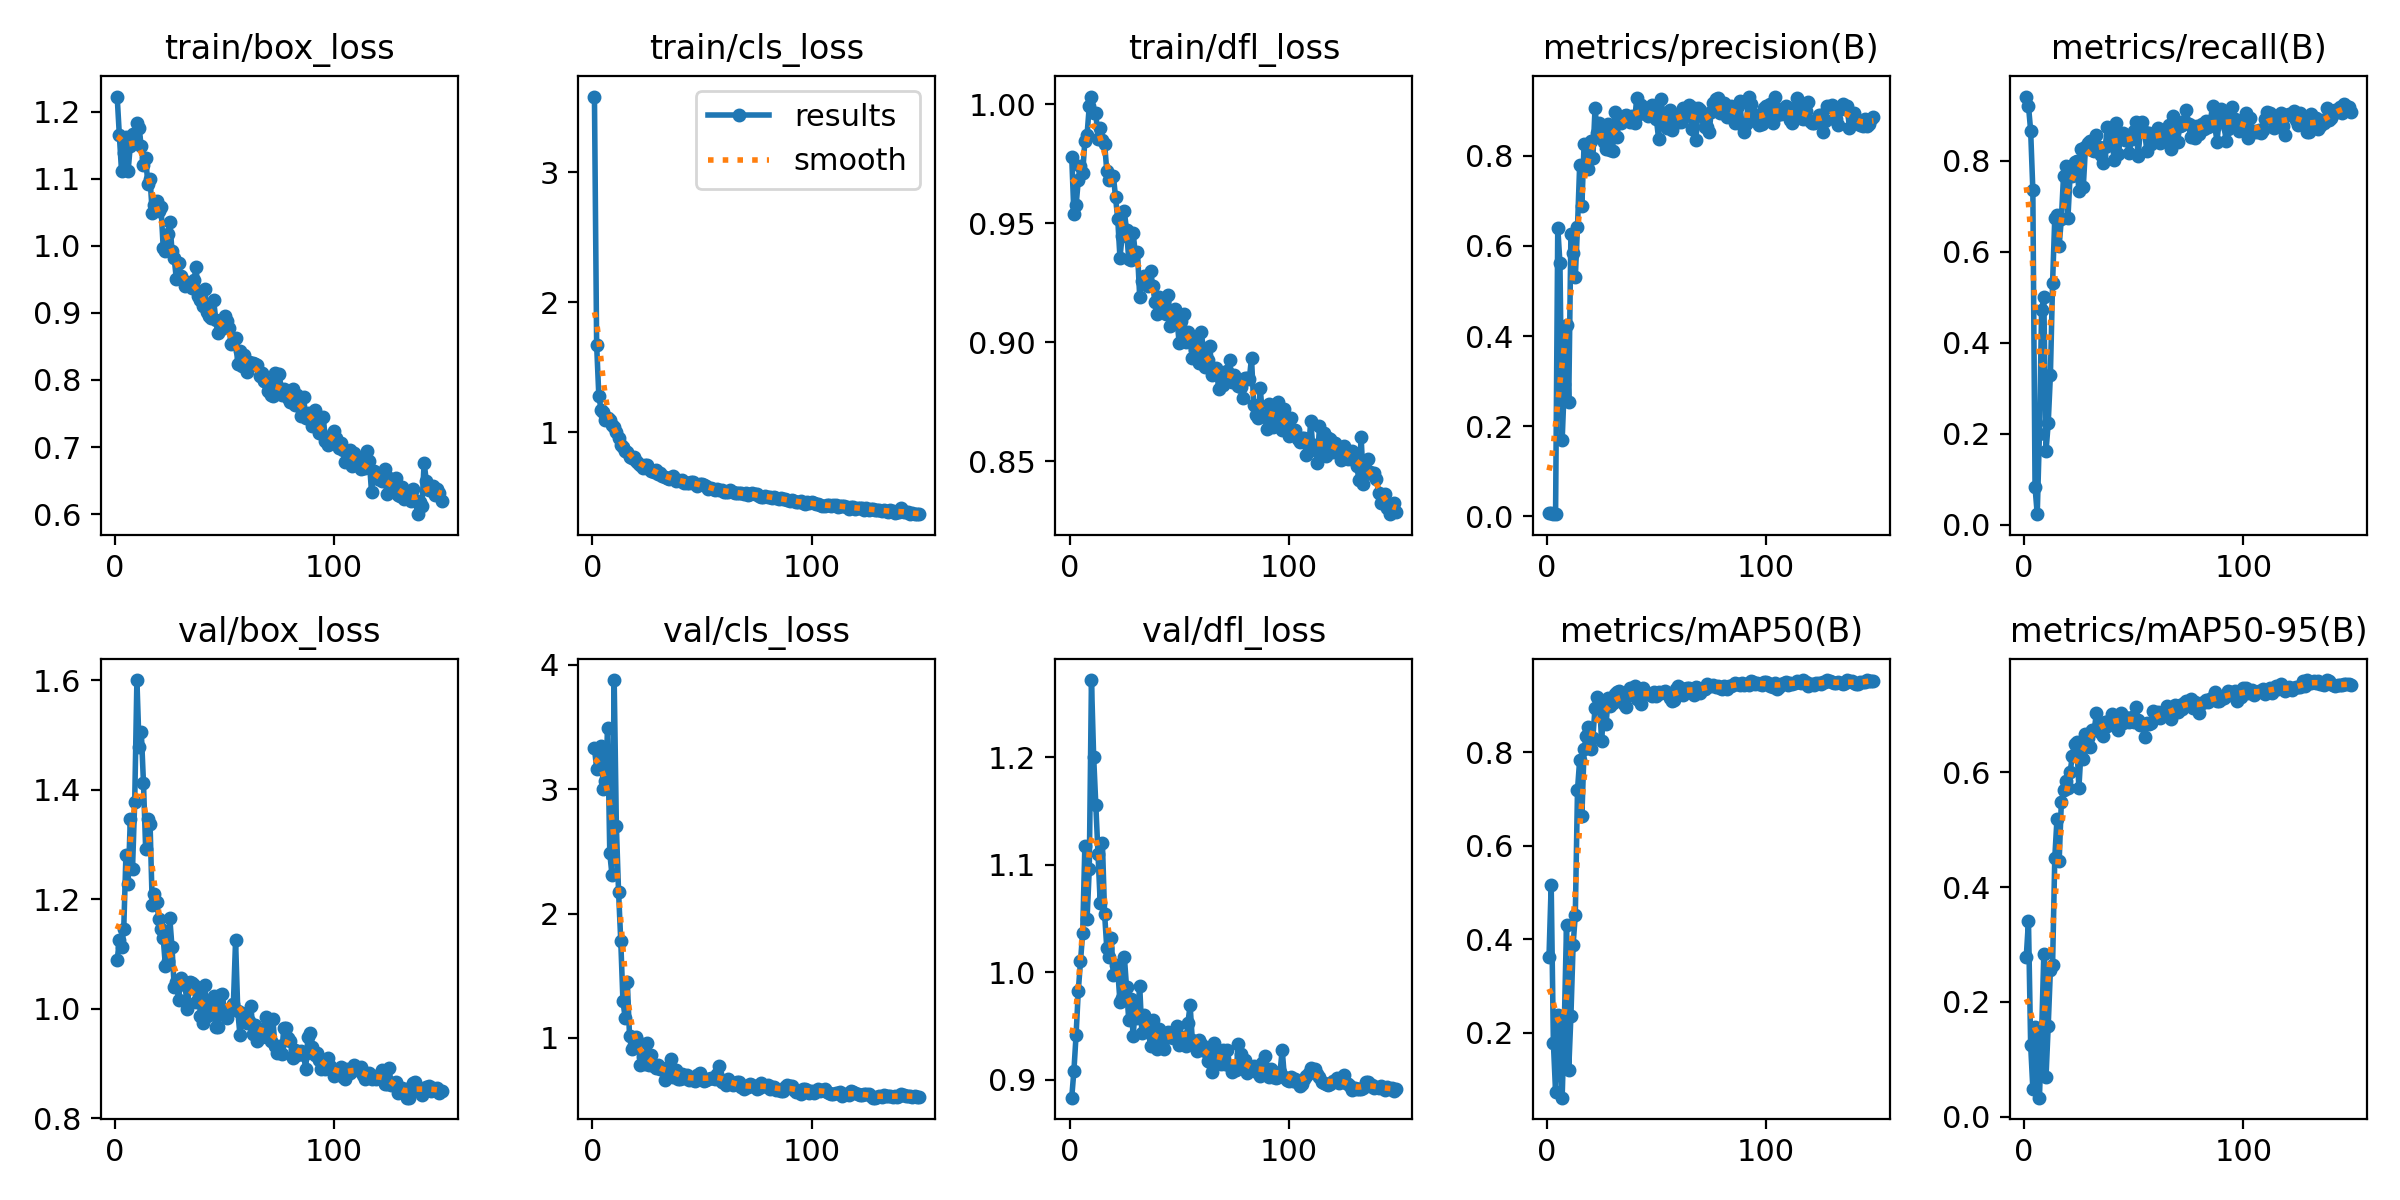

Source data for this figure (header and first rows):
epoch, train/box_loss, train/cls_loss, train/dfl_loss, metrics/precision(B), metrics/recall(B), metrics/mAP50(B), metrics/mAP50-95(B), val/box_loss, val/cls_loss, val/dfl_loss, lr/pg0, lr/pg1, lr/pg2
1, 1.223, 3.58, 0.9779, 0.00691, 0.9413, 0.3626, 0.2787, 1.089, 3.332, 0.8834, 0.0001667, 0.0001667, 0.0001667
2, 1.165, 1.672, 0.9541, 0.00723, 0.9212, 0.5172, 0.3411, 1.125, 3.164, 0.9085, 0.0003478, 0.0003478, 0.0003478
3, 1.111, 1.28, 0.9577, 0.00572, 0.8663, 0.1787, 0.1245, 1.112, 3.333, 0.9421, 0.0005264, 0.0005264, 0.0005264
4, 1.139, 1.175, 0.9682, 0.00441, 0.7351, 0.0734, 0.0489, 1.146, 3.347, 0.9829, 0.0007026, 0.0007026, 0.0007026
5, 1.162, 1.154, 0.9743, 0.6408, 0.08348, 0.238, 0.1555, 1.282, 3.005, 1.01, 0.0008764, 0.0008764, 0.0008764
6, 1.112, 1.097, 0.9712, 0.561, 0.0235, 0.167, 0.106, 1.227, 3.062, 1.037, 0.001048, 0.001048, 0.001048
7, 1.15, 1.108, 0.9847, 0.1687, 0.1988, 0.06112, 0.03296, 1.347, 3.489, 1.118, 0.001217, 0.001217, 0.001217
8, 1.167, 1.092, 0.9872, 0.2928, 0.4727, 0.2233, 0.1454, 1.256, 2.483, 1.05, 0.001383, 0.001383, 0.001383
9, 1.162, 1.053, 0.9992, 0.4247, 0.5, 0.431, 0.2831, 1.378, 2.311, 1.096, 0.001547, 0.001547, 0.001547
10, 1.183, 1.04, 1.003, 0.2535, 0.1618, 0.1212, 0.06872, 1.601, 3.877, 1.272, 0.001568, 0.001568, 0.001568
11, 1.175, 0.9989, 0.9964, 0.6266, 0.2228, 0.2364, 0.1575, 1.478, 2.701, 1.2, 0.001557, 0.001557, 0.001557
12, 1.149, 0.9598, 0.9964, 0.5832, 0.3287, 0.3885, 0.2552, 1.506, 2.175, 1.155, 0.001546, 0.001546, 0.001546
13, 1.121, 0.9055, 0.9854, 0.5306, 0.5319, 0.4523, 0.2648, 1.412, 1.781, 1.11, 0.001535, 0.001535, 0.001535
14, 1.131, 0.8899, 0.9902, 0.6423, 0.6747, 0.7198, 0.4506, 1.291, 1.296, 1.064, 0.001524, 0.001524, 0.001524
15, 1.092, 0.8546, 0.9851, 0.7802, 0.6812, 0.7846, 0.5182, 1.346, 1.162, 1.12, 0.001513, 0.001513, 0.001513
16, 1.1, 0.8468, 0.9835, 0.6892, 0.6137, 0.664, 0.4449, 1.338, 1.45, 1.054, 0.001502, 0.001502, 0.001502
17, 1.049, 0.814, 0.9719, 0.826, 0.6722, 0.8064, 0.5483, 1.189, 1.018, 1.022, 0.001491, 0.001491, 0.001491
18, 1.06, 0.8029, 0.9681, 0.783, 0.7676, 0.8351, 0.5685, 1.209, 0.9135, 1.014, 0.00148, 0.00148, 0.00148
19, 1.067, 0.8071, 0.9697, 0.77, 0.7889, 0.8535, 0.5851, 1.195, 0.9449, 1.032, 0.001469, 0.001469, 0.001469
20, 1.052, 0.7789, 0.97, 0.8335, 0.6747, 0.8064, 0.5722, 1.164, 1.011, 0.9973, 0.001458, 0.001458, 0.001458
21, 1.058, 0.7656, 0.9609, 0.7945, 0.7684, 0.8309, 0.5998, 1.146, 0.97, 1.007, 0.001447, 0.001447, 0.001447
22, 0.9966, 0.7504, 0.9517, 0.9064, 0.7663, 0.896, 0.6285, 1.129, 0.7814, 1.002, 0.001436, 0.001436, 0.001436
23, 0.9924, 0.7242, 0.9356, 0.8502, 0.7974, 0.9176, 0.65, 1.078, 0.8495, 0.9728, 0.001425, 0.001425, 0.001425
24, 1.017, 0.7471, 0.9447, 0.8728, 0.8003, 0.9102, 0.6526, 1.087, 0.7936, 0.9757, 0.001414, 0.001414, 0.001414
25, 1.036, 0.7456, 0.955, 0.8538, 0.7339, 0.8241, 0.573, 1.165, 0.9613, 1.014, 0.001403, 0.001403, 0.001403
26, 0.9929, 0.7216, 0.9471, 0.8298, 0.8267, 0.8963, 0.6387, 1.113, 0.7845, 0.9861, 0.001392, 0.001392, 0.001392
27, 0.9822, 0.7013, 0.9349, 0.815, 0.7421, 0.8598, 0.6227, 1.04, 0.8608, 0.9557, 0.001381, 0.001381, 0.001381
28, 0.95, 0.6918, 0.9347, 0.8702, 0.8293, 0.916, 0.6665, 1.05, 0.7774, 0.9755, 0.00137, 0.00137, 0.00137
29, 0.9745, 0.7136, 0.946, 0.813, 0.8391, 0.8983, 0.6596, 1.016, 0.7574, 0.9404, 0.001359, 0.001359, 0.001359
30, 0.9554, 0.6801, 0.9374, 0.81, 0.8441, 0.9061, 0.6443, 1.056, 0.7824, 0.9664, 0.001348, 0.001348, 0.001348
31, 0.9493, 0.6876, 0.9378, 0.8979, 0.8242, 0.9257, 0.6737, 1.049, 0.748, 0.9574, 0.001337, 0.001337, 0.001337
32, 0.9402, 0.6637, 0.9192, 0.8427, 0.8209, 0.9287, 0.6734, 1.043, 0.7579, 0.9877, 0.001326, 0.001326, 0.001326
33, 0.944, 0.6595, 0.9259, 0.8802, 0.8563, 0.932, 0.7038, 0.9996, 0.6634, 0.9437, 0.001315, 0.001315, 0.001315
34, 0.9452, 0.6505, 0.9278, 0.873, 0.8312, 0.9165, 0.6819, 1.049, 0.7217, 0.9601, 0.001304, 0.001304, 0.001304
35, 0.937, 0.6422, 0.9266, 0.8878, 0.8137, 0.9027, 0.6694, 1.047, 0.7661, 0.9527, 0.001293, 0.001293, 0.001293
36, 0.9485, 0.6512, 0.9236, 0.8916, 0.7954, 0.8966, 0.6638, 1.043, 0.8284, 0.9449, 0.001282, 0.001282, 0.001282
37, 0.9679, 0.662, 0.9299, 0.8859, 0.8301, 0.9238, 0.6883, 1.013, 0.6852, 0.9311, 0.001271, 0.001271, 0.001271
38, 0.925, 0.6264, 0.9235, 0.8748, 0.8741, 0.937, 0.6814, 1.038, 0.7424, 0.9553, 0.00126, 0.00126, 0.00126
39, 0.9193, 0.6354, 0.9168, 0.8878, 0.8349, 0.9374, 0.6913, 0.9875, 0.6678, 0.9352, 0.001249, 0.001249, 0.001249
40, 0.9108, 0.6243, 0.9117, 0.8739, 0.8698, 0.9424, 0.7024, 0.9734, 0.6732, 0.9284, 0.001238, 0.001238, 0.001238
41, 0.9351, 0.6301, 0.919, 0.9277, 0.8013, 0.9138, 0.6842, 1.043, 0.709, 0.9468, 0.001227, 0.001227, 0.001227
42, 0.9016, 0.612, 0.914, 0.8934, 0.883, 0.9329, 0.6955, 0.986, 0.6784, 0.9384, 0.001216, 0.001216, 0.001216
43, 0.8954, 0.6122, 0.9174, 0.9137, 0.8153, 0.9046, 0.6738, 0.9883, 0.706, 0.9287, 0.001205, 0.001205, 0.001205
44, 0.8924, 0.611, 0.9117, 0.8983, 0.853, 0.9372, 0.7039, 1.013, 0.663, 0.9386, 0.001194, 0.001194, 0.001194
45, 0.9187, 0.6198, 0.9197, 0.8941, 0.8605, 0.9296, 0.6861, 1.023, 0.6747, 0.9449, 0.001183, 0.001183, 0.001183
46, 0.889, 0.6193, 0.9069, 0.8874, 0.845, 0.9243, 0.6966, 0.9663, 0.6592, 0.9414, 0.001172, 0.001172, 0.001172
47, 0.8697, 0.6047, 0.9086, 0.8943, 0.8448, 0.9255, 0.6907, 0.9658, 0.6511, 0.9385, 0.001161, 0.001161, 0.001161
48, 0.8747, 0.5899, 0.9141, 0.9126, 0.8177, 0.9216, 0.6869, 1.025, 0.7033, 0.9457, 0.00115, 0.00115, 0.00115
49, 0.8826, 0.6005, 0.9098, 0.8952, 0.8476, 0.9285, 0.696, 1.026, 0.7185, 0.9503, 0.001139, 0.001139, 0.001139
50, 0.8958, 0.6018, 0.8997, 0.8807, 0.8646, 0.9205, 0.6883, 0.9904, 0.679, 0.9327, 0.001128, 0.001128, 0.001128
51, 0.8872, 0.5926, 0.9088, 0.8375, 0.8857, 0.9289, 0.7141, 0.9835, 0.6517, 0.9389, 0.001117, 0.001117, 0.001117
52, 0.8773, 0.589, 0.9119, 0.9268, 0.8107, 0.9263, 0.6919, 0.9957, 0.6588, 0.9398, 0.001106, 0.001106, 0.001106
53, 0.854, 0.5656, 0.8999, 0.894, 0.8646, 0.9284, 0.683, 0.9991, 0.6697, 0.9313, 0.001095, 0.001095, 0.001095
54, 0.8561, 0.5738, 0.9042, 0.8774, 0.8843, 0.9308, 0.6817, 1.008, 0.6813, 0.9531, 0.001084, 0.001084, 0.001084
55, 0.863, 0.5655, 0.9018, 0.8613, 0.8623, 0.9261, 0.661, 1.125, 0.6776, 0.9695, 0.001073, 0.001073, 0.001073
56, 0.8238, 0.5533, 0.8933, 0.9026, 0.8226, 0.9168, 0.6857, 0.9963, 0.6689, 0.9367, 0.001062, 0.001062, 0.001062
57, 0.8429, 0.5643, 0.8969, 0.8569, 0.8621, 0.9103, 0.6849, 0.9518, 0.7124, 0.9314, 0.001051, 0.001051, 0.001051
58, 0.8203, 0.5564, 0.902, 0.884, 0.8364, 0.9116, 0.6859, 0.9919, 0.7772, 0.9265, 0.00104, 0.00104, 0.00104
59, 0.837, 0.5586, 0.8911, 0.8874, 0.8593, 0.9363, 0.7077, 0.9913, 0.6425, 0.9374, 0.001029, 0.001029, 0.001029
60, 0.8124, 0.5416, 0.9043, 0.8743, 0.8532, 0.9413, 0.6975, 0.9738, 0.6506, 0.9336, 0.001018, 0.001018, 0.001018
... 89 more rows
